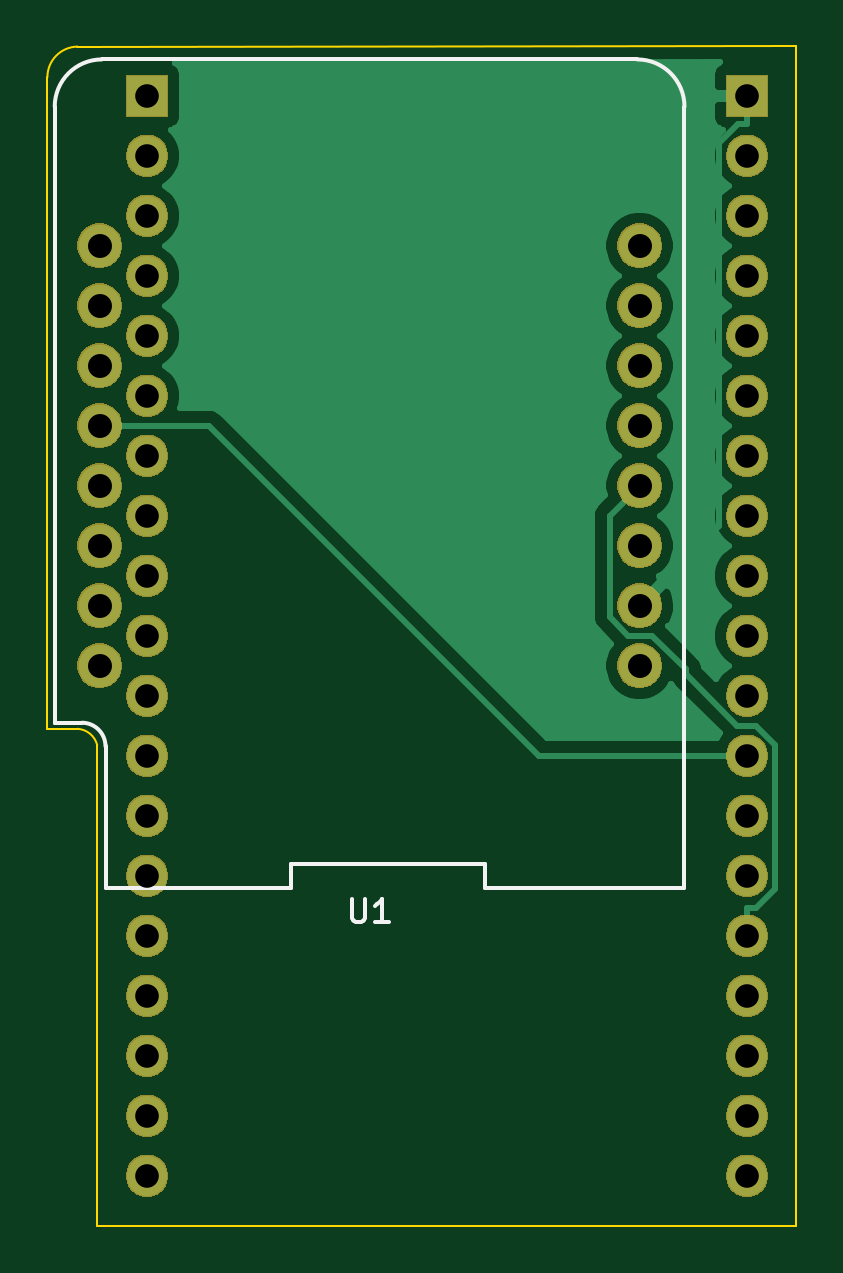
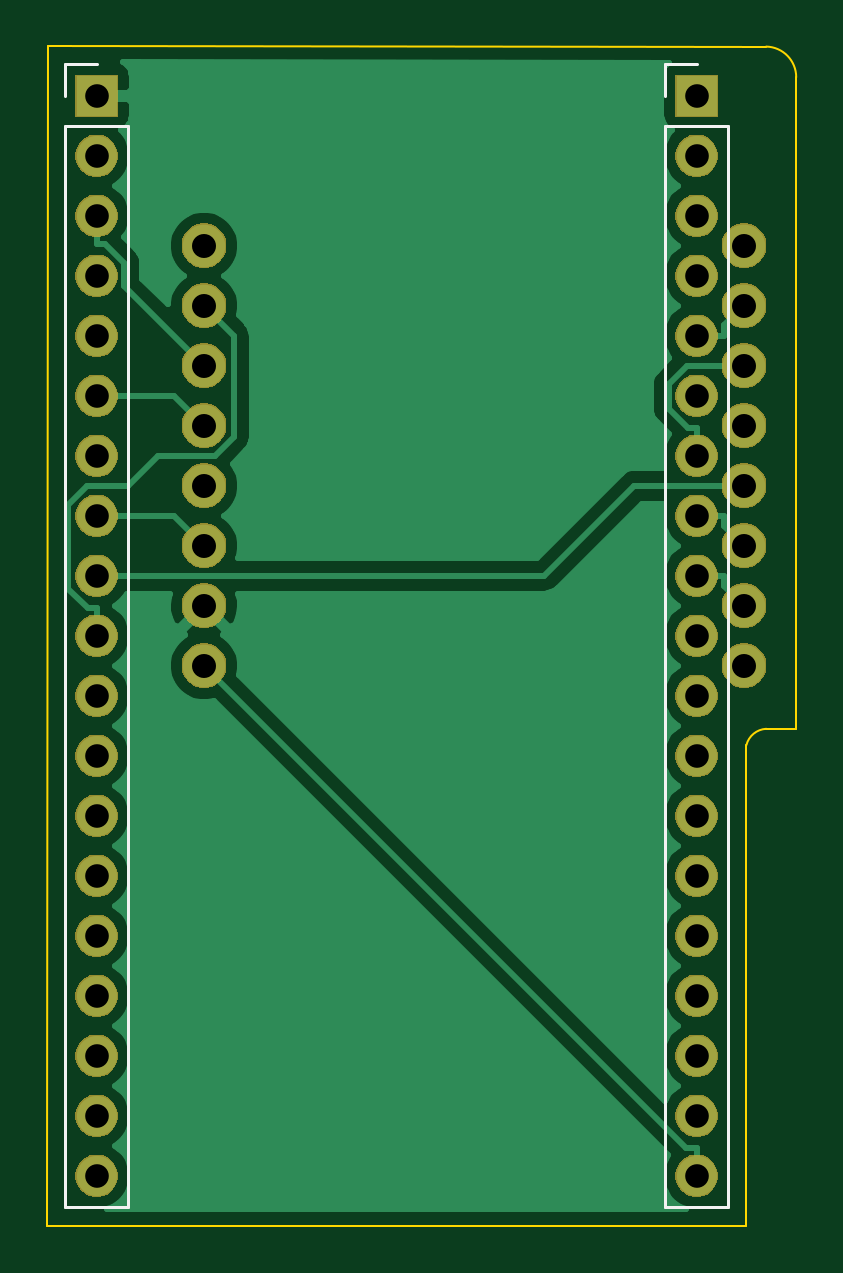
Circuit board: 10 layer files. Board 31.7 x 49.9 mm.
- bottom_copper: WEMOS_Adapter-B_Cu.gbr (29489 bytes)
- bottom_mask: WEMOS_Adapter-B_Mask.gbr (49298 bytes)
- paste: WEMOS_Adapter-B_Paste.gbr (507 bytes)
- bottom_silk: WEMOS_Adapter-B_SilkS.gbr (1108 bytes)
- outline: WEMOS_Adapter-Edge_Cuts.gbr (935 bytes)
- top_copper: WEMOS_Adapter-F_Cu.gbr (22274 bytes)
- top_mask: WEMOS_Adapter-F_Mask.gbr (49298 bytes)
- paste: WEMOS_Adapter-F_Paste.gbr (507 bytes)
- top_silk: WEMOS_Adapter-F_SilkS.gbr (1684 bytes)
- drill: WEMOS_Adapter.drl (869 bytes)

=== bottom_copper: WEMOS_Adapter-B_Cu.gbr (29489 bytes, source omitted) ===
=== bottom_mask: WEMOS_Adapter-B_Mask.gbr (49298 bytes, source omitted) ===
=== paste: WEMOS_Adapter-B_Paste.gbr ===
G04 #@! TF.GenerationSoftware,KiCad,Pcbnew,(5.1.5-0-10_14)*
G04 #@! TF.CreationDate,2020-06-17T20:55:43+02:00*
G04 #@! TF.ProjectId,WEMOS_Adapter,57454d4f-535f-4416-9461-707465722e6b,rev?*
G04 #@! TF.SameCoordinates,Original*
G04 #@! TF.FileFunction,Paste,Bot*
G04 #@! TF.FilePolarity,Positive*
%FSLAX46Y46*%
G04 Gerber Fmt 4.6, Leading zero omitted, Abs format (unit mm)*
G04 Created by KiCad (PCBNEW (5.1.5-0-10_14)) date 2020-06-17 20:55:43*
%MOMM*%
%LPD*%
G04 APERTURE LIST*
G04 APERTURE END LIST*
M02*

=== bottom_silk: WEMOS_Adapter-B_SilkS.gbr ===
G04 #@! TF.GenerationSoftware,KiCad,Pcbnew,(5.1.5-0-10_14)*
G04 #@! TF.CreationDate,2020-06-17T20:55:43+02:00*
G04 #@! TF.ProjectId,WEMOS_Adapter,57454d4f-535f-4416-9461-707465722e6b,rev?*
G04 #@! TF.SameCoordinates,Original*
G04 #@! TF.FileFunction,Legend,Bot*
G04 #@! TF.FilePolarity,Positive*
%FSLAX46Y46*%
G04 Gerber Fmt 4.6, Leading zero omitted, Abs format (unit mm)*
G04 Created by KiCad (PCBNEW (5.1.5-0-10_14)) date 2020-06-17 20:55:43*
%MOMM*%
%LPD*%
G04 APERTURE LIST*
%ADD10C,0.120000*%
G04 APERTURE END LIST*
D10*
X72450000Y-29150000D02*
X71120000Y-29150000D01*
X72450000Y-30480000D02*
X72450000Y-29150000D01*
X72450000Y-31750000D02*
X69790000Y-31750000D01*
X69790000Y-31750000D02*
X69790000Y-77530000D01*
X72450000Y-31750000D02*
X72450000Y-77530000D01*
X72450000Y-77530000D02*
X69790000Y-77530000D01*
X47050000Y-29150000D02*
X45720000Y-29150000D01*
X47050000Y-30480000D02*
X47050000Y-29150000D01*
X47050000Y-31750000D02*
X44390000Y-31750000D01*
X44390000Y-31750000D02*
X44390000Y-77530000D01*
X47050000Y-31750000D02*
X47050000Y-77530000D01*
X47050000Y-77530000D02*
X44390000Y-77530000D01*
M02*

=== outline: WEMOS_Adapter-Edge_Cuts.gbr ===
G04 #@! TF.GenerationSoftware,KiCad,Pcbnew,(5.1.5-0-10_14)*
G04 #@! TF.CreationDate,2020-06-17T20:55:43+02:00*
G04 #@! TF.ProjectId,WEMOS_Adapter,57454d4f-535f-4416-9461-707465722e6b,rev?*
G04 #@! TF.SameCoordinates,Original*
G04 #@! TF.FileFunction,Profile,NP*
%FSLAX46Y46*%
G04 Gerber Fmt 4.6, Leading zero omitted, Abs format (unit mm)*
G04 Created by KiCad (PCBNEW (5.1.5-0-10_14)) date 2020-06-17 20:55:43*
%MOMM*%
%LPD*%
G04 APERTURE LIST*
%ADD10C,0.100000*%
G04 APERTURE END LIST*
D10*
X41503351Y-29693125D02*
G75*
G02X42773600Y-28397200I1295648J526D01*
G01*
X42773709Y-57277010D02*
G75*
G02X43611800Y-57964918I-50908J-916507D01*
G01*
X41503600Y-57277000D02*
X42773709Y-57277010D01*
X73177400Y-28371800D02*
X73202800Y-78308200D01*
X42773600Y-28397200D02*
X73177400Y-28371800D01*
X41503600Y-57277000D02*
X41503600Y-29692600D01*
X43611800Y-78308200D02*
X43611800Y-57964918D01*
X73202800Y-78308200D02*
X43611800Y-78308200D01*
M02*

=== top_copper: WEMOS_Adapter-F_Cu.gbr (22274 bytes, source omitted) ===
=== top_mask: WEMOS_Adapter-F_Mask.gbr (49298 bytes, source omitted) ===
=== paste: WEMOS_Adapter-F_Paste.gbr ===
G04 #@! TF.GenerationSoftware,KiCad,Pcbnew,(5.1.5-0-10_14)*
G04 #@! TF.CreationDate,2020-06-17T20:55:43+02:00*
G04 #@! TF.ProjectId,WEMOS_Adapter,57454d4f-535f-4416-9461-707465722e6b,rev?*
G04 #@! TF.SameCoordinates,Original*
G04 #@! TF.FileFunction,Paste,Top*
G04 #@! TF.FilePolarity,Positive*
%FSLAX46Y46*%
G04 Gerber Fmt 4.6, Leading zero omitted, Abs format (unit mm)*
G04 Created by KiCad (PCBNEW (5.1.5-0-10_14)) date 2020-06-17 20:55:43*
%MOMM*%
%LPD*%
G04 APERTURE LIST*
G04 APERTURE END LIST*
M02*

=== top_silk: WEMOS_Adapter-F_SilkS.gbr ===
G04 #@! TF.GenerationSoftware,KiCad,Pcbnew,(5.1.5-0-10_14)*
G04 #@! TF.CreationDate,2020-06-17T20:55:43+02:00*
G04 #@! TF.ProjectId,WEMOS_Adapter,57454d4f-535f-4416-9461-707465722e6b,rev?*
G04 #@! TF.SameCoordinates,Original*
G04 #@! TF.FileFunction,Legend,Top*
G04 #@! TF.FilePolarity,Positive*
%FSLAX46Y46*%
G04 Gerber Fmt 4.6, Leading zero omitted, Abs format (unit mm)*
G04 Created by KiCad (PCBNEW (5.1.5-0-10_14)) date 2020-06-17 20:55:43*
%MOMM*%
%LPD*%
G04 APERTURE LIST*
%ADD10C,0.150000*%
G04 APERTURE END LIST*
D10*
X41813400Y-57020000D02*
X41813400Y-57020000D01*
X42973400Y-57020000D02*
X41813400Y-57020000D01*
X43963400Y-58020000D02*
G75*
G03X42963400Y-57020000I-1000000J0D01*
G01*
X43963400Y-64020000D02*
X43963400Y-58020000D01*
X68473400Y-30940000D02*
G75*
G03X66473400Y-28940000I-2000000J0D01*
G01*
X43813400Y-28940000D02*
G75*
G03X41813400Y-30940000I0J-2000000D01*
G01*
X60043400Y-64020000D02*
X68473399Y-64020000D01*
X60043400Y-63020000D02*
X60043400Y-64020000D01*
X51823400Y-63020000D02*
X60043400Y-63020000D01*
X51823400Y-64020000D02*
X51823400Y-63020000D01*
X43963400Y-64020000D02*
X51823400Y-64020000D01*
X41813400Y-30940000D02*
X41813400Y-57020000D01*
X66473400Y-28940000D02*
X43813400Y-28940000D01*
X68473400Y-64020000D02*
X68473400Y-30940000D01*
X54381495Y-64472380D02*
X54381495Y-65281904D01*
X54429114Y-65377142D01*
X54476733Y-65424761D01*
X54571971Y-65472380D01*
X54762447Y-65472380D01*
X54857685Y-65424761D01*
X54905304Y-65377142D01*
X54952923Y-65281904D01*
X54952923Y-64472380D01*
X55952923Y-65472380D02*
X55381495Y-65472380D01*
X55667209Y-65472380D02*
X55667209Y-64472380D01*
X55571971Y-64615238D01*
X55476733Y-64710476D01*
X55381495Y-64758095D01*
M02*

=== drill: WEMOS_Adapter.drl ===
M48
; DRILL file {KiCad (5.1.5-0-10_14)} date 2020 June 17, Wednesday 20:55:42
; FORMAT={-:-/ absolute / inch / decimal}
; #@! TF.CreationDate,2020-06-17T20:55:42+02:00
; #@! TF.GenerationSoftware,Kicad,Pcbnew,(5.1.5-0-10_14)
FMAT,2
INCH
T1C0.0394
T2C0.0400
%
G90
G05
T1
X2.8Y-1.2
X2.8Y-1.3
X2.8Y-1.4
X2.8Y-1.5
X2.8Y-1.6
X2.8Y-1.7
X2.8Y-1.8
X2.8Y-1.9
X2.8Y-2.0
X2.8Y-2.1
X2.8Y-2.2
X2.8Y-2.3
X2.8Y-2.4
X2.8Y-2.5
X2.8Y-2.6
X2.8Y-2.7
X2.8Y-2.8
X2.8Y-2.9
X2.8Y-3.0
X1.8Y-1.2
X1.8Y-1.3
X1.8Y-1.4
X1.8Y-1.5
X1.8Y-1.6
X1.8Y-1.7
X1.8Y-1.8
X1.8Y-1.9
X1.8Y-2.0
X1.8Y-2.1
X1.8Y-2.2
X1.8Y-2.3
X1.8Y-2.4
X1.8Y-2.5
X1.8Y-2.6
X1.8Y-2.7
X1.8Y-2.8
X1.8Y-2.9
X1.8Y-3.0
T2
X1.721Y-1.45
X1.721Y-1.55
X1.721Y-1.65
X1.721Y-1.75
X1.721Y-1.85
X1.721Y-1.95
X1.721Y-2.05
X1.721Y-2.15
X2.621Y-1.45
X2.621Y-1.55
X2.621Y-1.65
X2.621Y-1.75
X2.621Y-1.85
X2.621Y-1.95
X2.621Y-2.05
X2.621Y-2.15
T0
M30

